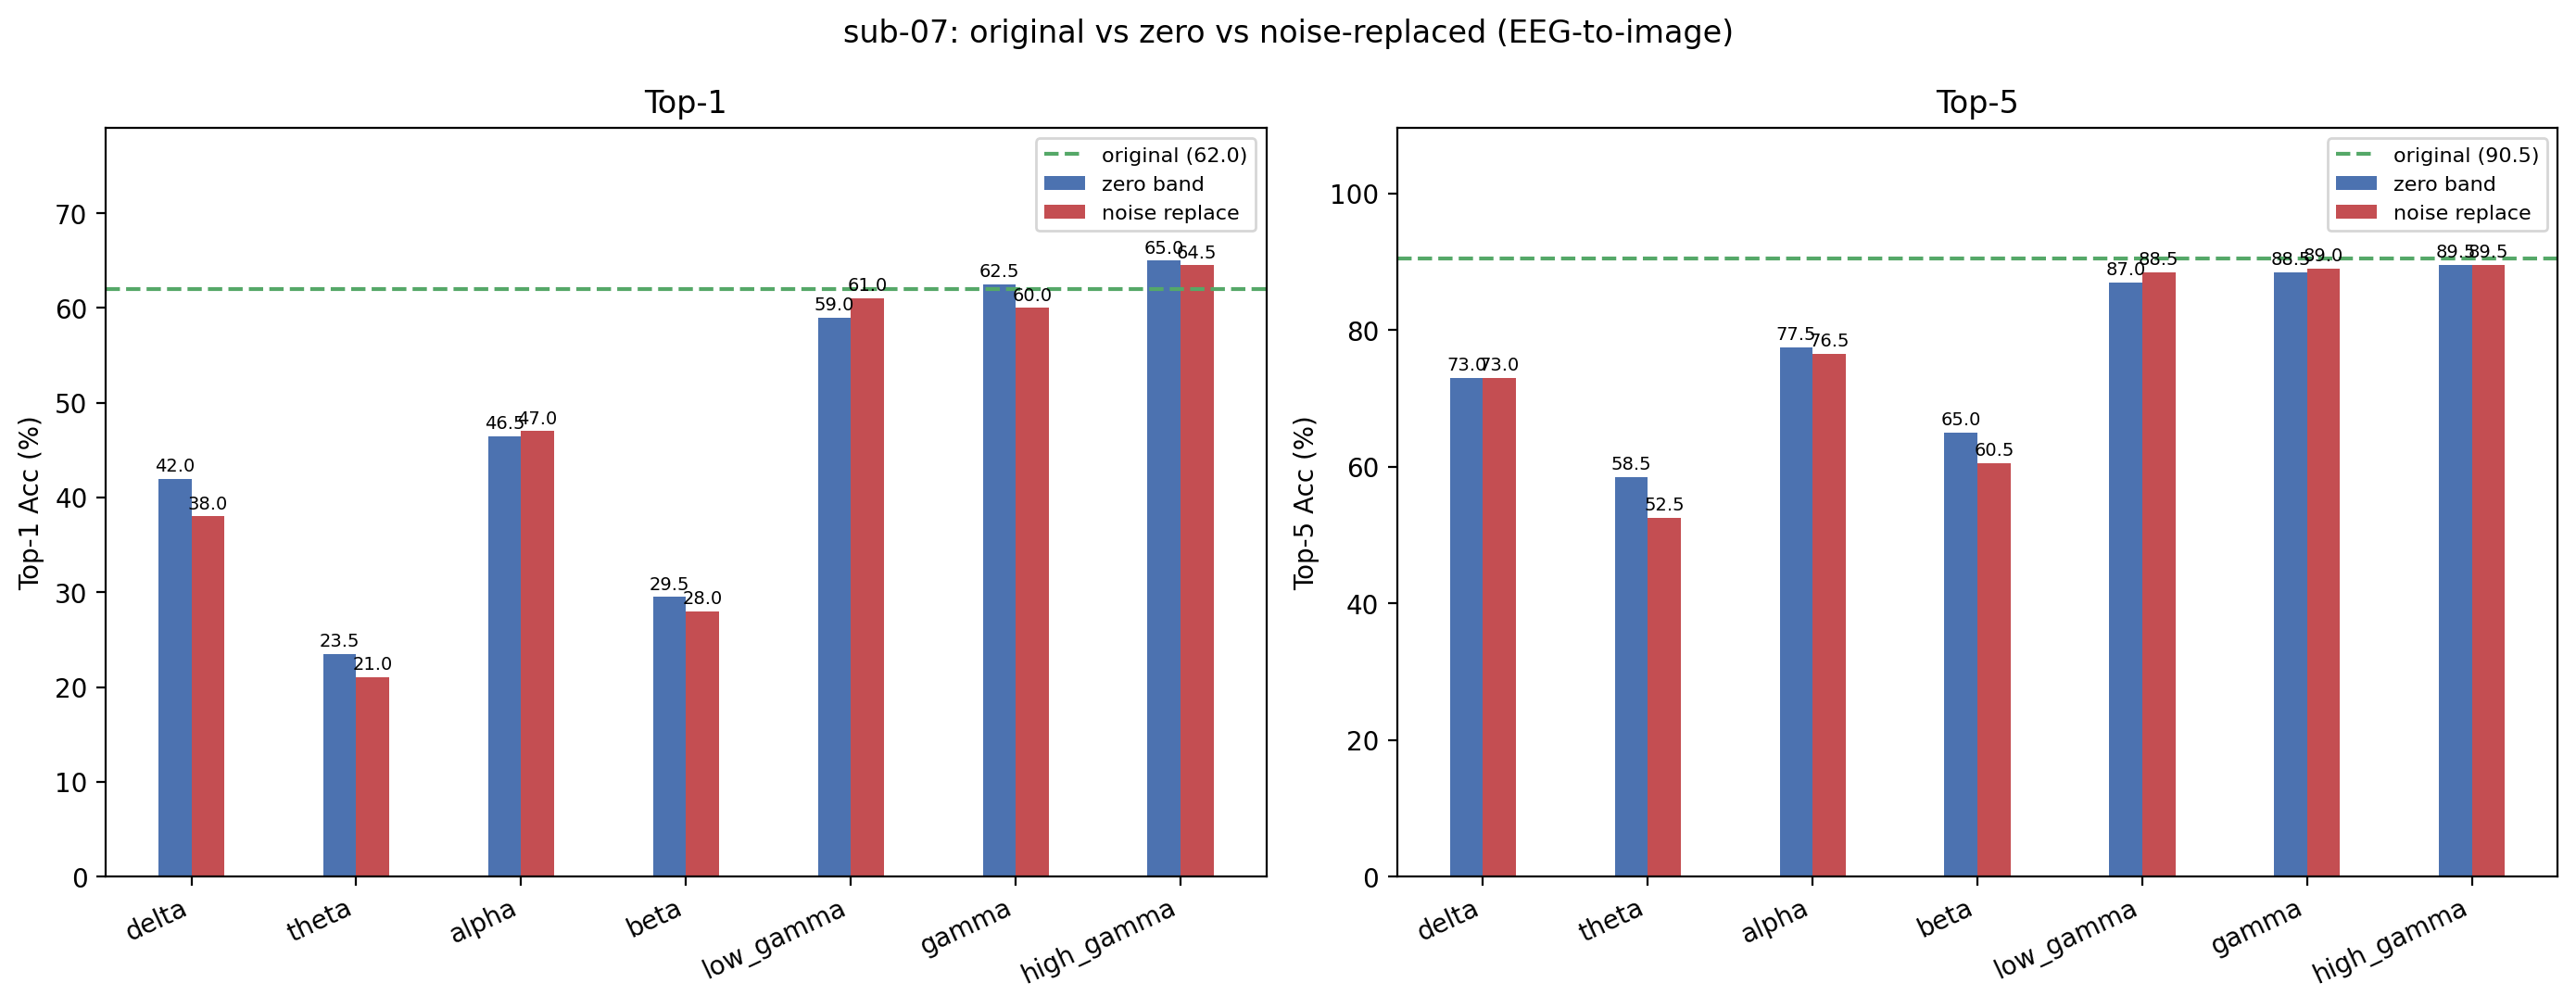

The file beside this chart, header and first rows:
condition, band, top1, top5, n, delta_top1, delta_top5
original, , 62, 90.5, 200, +0.0000, +0.0000
zero_delta, delta, 42, 73, 200, -20, -17.5
noise_delta, delta, 38, 73, 200, -24, -17.5
zero_theta, theta, 23.5, 58.5, 200, -38.5, -32
noise_theta, theta, 21, 52.5, 200, -41, -38
zero_alpha, alpha, 46.5, 77.5, 200, -15.5, -13
noise_alpha, alpha, 47, 76.5, 200, -15, -14
zero_beta, beta, 29.5, 65, 200, -32.5, -25.5
noise_beta, beta, 28, 60.5, 200, -34, -30
zero_low_gamma, low_gamma, 59, 87, 200, -3, -3.5
noise_low_gamma, low_gamma, 61, 88.5, 200, -1, -2
zero_gamma, gamma, 62.5, 88.5, 200, +0.5000, -2
noise_gamma, gamma, 60, 89, 200, -2, -1.5
zero_high_gamma, high_gamma, 65, 89.5, 200, 3, -1
noise_high_gamma, high_gamma, 64.5, 89.5, 200, 2.5, -1
